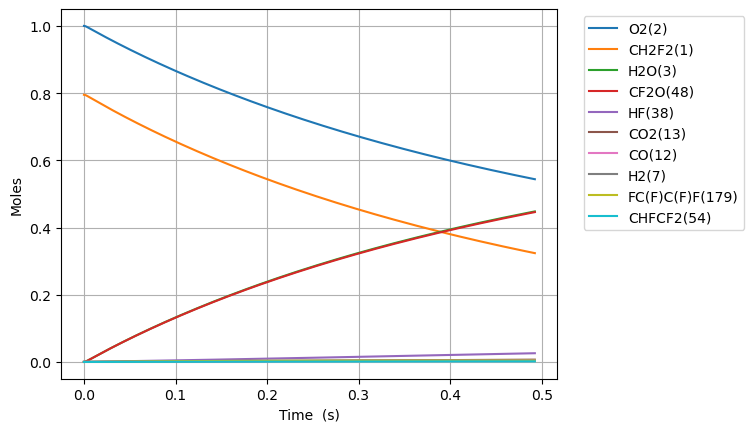

Source data for this figure (header and first rows):
Time (s), Volume (m^3), N2, Ne, CH2F2(1), O2(2), H2O(3), OH(4), HF(38), CHF(40), CHF2(81), FC1OO1(129), [O]C([O])F(131), H(5), CFO2(136), CO2(13), F(37), HO2(10), [O]OC(F)F(168), H2(7), O(6), CF2O(48), CHFO(46), FC(F)C(F)F(179)
0.0, 0.4822, 3.76, 0.0, 0.7951, 1.0, 0.0, 0.0, 0.0, 0.0, 0.0, 0.0, 0.0, 0.0, 0.0, 0.0, 0.0, 0.0, 0.0, 0.0, 0.0, 0.0, 0.0, 0.0
5.8059449358830775e-21, 0.4822, 3.76, 0.0, 0.7951, 1, 1.6249416883778586e-53, 2.172858617346011e-39, 6.885828781421509e-23, 6.885828781421476e-23, 1.4958191671963827e-23, 1.1078539640457437e-42, 1.3851344185292428e-41, 1.189306380490423e-36, 3.309364918481336e-37, 4.2790153582011836e-51, 7.306672737837598e-32, 1.4958191671963004e-23, 3.5002888451205707e-38, 1.1666314417952934e-26, 1.8656453120133682e-34, 2.1728903626051998e-39, 2.9709192181063784e-39, 5.5620007761513224e-49
1.625664582047262e-20, 0.4822, 3.76, 0.0, 0.7951, 1, 1.9291307724423937e-52, 1.312406604877139e-38, 1.9280320587980226e-22, 1.9280320587980028e-22, 4.1882936681498584e-23, 6.691437943545424e-42, 8.366211887829666e-41, 4.402292880455553e-36, 1.9988564107626925e-36, 5.080047033256365e-50, 2.045868366593161e-31, 4.188293668149639e-23, 2.1141744624528083e-37, 3.2665680370268225e-26, 5.223904307194991e-34, 1.312425779013556e-38, 1.794435207736243e-38, 3.3594484689002334e-48
3.7158047589651696e-20, 0.4822, 3.76, 0.0, 0.7951, 1, 1.894032031973852e-51, 6.318672859244429e-38, 4.406930420109767e-22, 4.40693042010967e-22, 9.573242670056755e-23, 3.221639328508723e-41, 4.0279708889525984e-40, 1.511720594071514e-35, 9.6236331829432e-36, 4.987620301519047e-49, 4.676270552206499e-31, 9.573242670056311e-23, 1.0178839961610378e-36, 7.466441227489883e-26, 1.1940812031788472e-33, 6.318765174456156e-38, 8.639433086253208e-38, 1.61742982585906e-47
7.896085112800985e-20, 0.4822, 3.76, 0.0, 0.7951, 1, 1.6752498830513397e-50, 2.759530444031737e-37, 9.364727142733254e-22, 9.36472714273283e-22, 2.0343140673870326e-22, 1.406974535437251e-40, 1.7591207113973522e-39, 5.370279230255043e-35, 4.202893446470752e-35, 4.41149367369056e-48, 9.937074923411306e-31, 2.0343140673869628e-22, 4.445366833302876e-36, 1.5866187608416001e-25, 2.5376186417896363e-33, 2.7595707605088496e-37, 3.773067406994957e-37, 7.063740987292171e-47
1.6256645820472616e-19, 0.4822, 3.76, 0.0, 0.7951, 1, 1.4081484680836008e-49, 1.152049638918928e-36, 1.928032058798023e-21, 1.928032058797846e-21, 4.188293668149658e-22, 5.873841727262944e-40, 7.343982685828971e-39, 1.9949700599147617e-34, 1.7546252797783143e-34, 3.708126245170449e-47, 2.045868366573346e-30, 4.1882936681496154e-22, 1.855853145682703e-35, 3.266568037026823e-25, 5.22531709377959e-33, 1.1520664702534983e-36, 1.5751813694398727e-36, 2.948972812931428e-46
3.297776723581588e-19, 0.4822, 3.76, 0.0, 0.7951, 1, 1.1544851908840052e-48, 4.706498679533703e-36, 3.911150747847418e-21, 3.911150747846695e-21, 8.496252869674556e-22, 2.3996560086572174e-39, 3.0002565548840115e-38, 7.6557759723027325e-34, 7.168216788023157e-34, 3.040145931341188e-46, 4.1501901150027926e-30, 8.496252869674876e-22, 7.581765650083065e-35, 6.62646658939727e-25, 1.0603208296833004e-32, 4.706567441019243e-36, 6.435129863186045e-36, 1.2047516173138809e-45
6.642001006650241e-19, 0.4822, 3.76, 0.0, 0.7951, 1, 9.349320396311127e-48, 1.902442016714501e-35, 7.877388125946208e-21, 7.877388125943286e-21, 1.7112171272722935e-21, 9.699793294019087e-39, 1.2127516690295938e-37, 2.9957074351510512e-33, 2.897507835643078e-33, 2.4619889963047544e-45, 8.358833611721749e-30, 1.7112171272725215e-21, 3.064670897766066e-34, 1.3346263694138163e-24, 2.1368967899233902e-32, 1.9024698111998008e-35, 2.6011823795737023e-35, 4.869798665389023e-45
1.3330449572787548e-18, 0.4822, 3.76, 0.0, 0.7951, 1, 7.525146427497248e-47, 7.649635676828417e-35, 1.5809862882143787e-20, 1.5809862882132036e-20, 3.434400807881404e-21, 3.9002442504637994e-38, 4.8764211189562885e-37, 1.1847841732760549e-32, 1.1650751570082545e-32, 1.9816229324257595e-44, 1.6776120604599934e-29, 3.434400807882518e-21, 1.2322906890788131e-33, 2.6785857903619947e-24, 4.294039588921236e-32, 7.649747437178636e-35, 1.0459239944104918e-34, 1.9581246292173833e-44
2.6707346705062158e-18, 0.4822, 3.76, 0.0, 0.7951, 1, 6.038456090985231e-46, 3.0678460447734497e-34, 3.1674812394538947e-20, 3.167481239449181e-20, 6.880768169097367e-21, 1.5641724097261707e-37, 1.9556629691950348e-36, 4.711960881501298e-32, 4.672472472191941e-32, 1.5901276050149633e-43, 3.3610694588117414e-29, 6.880768169102224e-21, 4.9420368186824833e-33, 5.366504632258353e-24, 8.624288700987897e-32, 3.067890865630199e-34, 4.194623018523196e-34, 7.852955588028047e-44
5.346114096961138e-18, 0.4822, 3.76, 0.0, 0.7951, 1, 4.838113032656439e-45, 1.2287385979475256e-33, 6.340471141932927e-20, 6.340471141914043e-20, 1.377350289152024e-20, 6.26484849992825e-37, 7.83285253846086e-36, 1.8793313692734489e-31, 1.871426137568343e-31, 1.274037100416881e-42, 6.727984254619724e-29, 1.377350289154049e-20, 1.9793924801859933e-32, 1.0742342316051067e-23, 1.734864098140752e-31, 1.228756549634782e-33, 1.6800371111558884e-33, 3.14527834090633e-43
1.0696872949870983e-17, 0.4822, 3.76, 0.0, 0.7951, 1, 3.873432206195728e-44, 4.918156577295559e-33, 1.268645094689099e-19, 1.268645094681541e-19, 2.755897233632981e-20, 2.5075722115485183e-36, 3.135182297894655e-35, 7.506401689408636e-31, 7.490581627469037e-31, 1.020004349423958e-41, 1.3461813842653975e-28, 2.755897233641244e-20, 7.922728366388006e-32, 2.1494017683636493e-23, 3.50527617674114e-31, 4.918228430556831e-33, 6.724526747674684e-33, 1.2589310402158248e-42
2.139839065569067e-17, 0.4822, 3.76, 0.0, 0.7951, 1, 3.099922980436252e-43, 1.9679032507217796e-32, 2.5378410556807117e-19, 2.5378410556504693e-19, 5.512991122580421e-20, 1.0033556270147213e-35, 1.2544812813402183e-34, 3.0003741361036927e-30, 2.9972083443702e-30, 8.163134796693817e-41, 2.6929473004398294e-28, 5.512991122613801e-20, 3.1701233296885917e-31, 4.2997368418807355e-23, 7.148266824023283e-31, 1.9679320011685772e-32, 2.6906866092259256e-32, 5.0373641598275884e-42
4.280142606733005e-17, 0.4822, 3.76, 0.0, 0.7951, 1, 2.480409371605713e-42, 7.87289442647308e-32, 5.076232977663937e-19, 5.076232977542947e-19, 1.1027178900417407e-19, 4.0140767820703214e-35, 5.01874188070891e-34, 1.1997121682815502e-29, 1.1990785041887022e-29, 6.531748102708181e-40, 5.386479127061165e-28, 1.102717890055158e-19, 1.2682557578887967e-30, 8.600406988914907e-23, 1.4842914079037224e-30, 7.873009445244905e-32, 1.0764498506681918e-31, 2.015273809684413e-41
8.56074968906088e-17, 0.4822, 3.76, 0.0, 0.7951, 1, 1.9845159130006827e-41, 3.1494140747254183e-31, 1.0153016821630387e-18, 1.0153016821146391e-18, 2.2055554455859793e-19, 1.6057621338652086e-34, 2.007660046693931e-33, 4.797973522452759e-29, 4.796704377158236e-29, 5.225894641028042e-39, 1.0773542757410872e-27, 2.20555544563978e-19, 5.07343591285838e-30, 1.7201747282983252e-22, 3.1866872431857186e-30, 3.1494600845892514e-31, 4.306149841511254e-31, 8.061752370882915e-41
1.7121963853716633e-16, 0.4822, 3.76, 0.0, 0.7951, 1, 1.5876881018105272e-40, 1.2598168934761909e-30, 2.0306584509563293e-18, 2.030658450762722e-18, 4.411230556581827e-19, 6.42331584227086e-34, 8.030966240876711e-33, 1.9190143609105652e-28, 1.918759825502661e-28, 4.180914186517462e-38, 2.154766992667562e-27, 4.411230556797291e-19, 2.0294569442434708e-29, 3.4404427871119944e-22, 7.245344451661308e-30, 1.2598352970591e-30, 1.722530026809467e-30, 3.2248330145884596e-40
3.4244392183028133e-16, 0.4822, 3.76, 0.0, 0.7951, 1, 1.2701806325744946e-39, 5.039370110370693e-30, 4.06137198854291e-18, 4.061371987768465e-18, 8.822580778202996e-19, 2.5693833635438053e-33, 3.212451271250624e-32, 7.675707328761402e-28, 7.675195452299758e-28, 3.344810740092304e-37, 4.3095923900564e-27, 8.822580779065381e-19, 8.117992937308266e-29, 6.880978904739333e-22, 1.797812102661697e-29, 5.0394437173077306e-30, 6.890260289676939e-30, 1.2899601276569798e-39
6.848924884165113e-16, 0.4822, 3.76, 0.0, 0.7951, 1, 1.0161565694822386e-38, 2.015768557598928e-29, 8.12279906371607e-18, 8.122799060618261e-18, 1.7645281219963236e-18, 1.027767602310271e-32, 1.2849931139297797e-31, 3.0702129060112676e-27, 3.0701094098401237e-27, 2.675880347697624e-36, 8.619243039855667e-27, 1.7645281223413813e-18, 3.24723020663933e-28, 1.3762051139994012e-21, 4.9905522859411073e-29, 2.0157979935593264e-29, 2.7561321522350023e-29, 5.159898419596945e-39
1.3697896215889715e-15, 0.4822, 3.76, 0.0, 0.7951, 1, 8.129300854849684e-38, 8.063115305279096e-29, 1.6245653214062395e-17, 1.6245653201671094e-17, 3.529068209755532e-18, 4.111121734873378e-32, 5.139994869363371e-31, 1.2280711565396214e-26, 1.2280500086154223e-26, 2.1407169786499156e-35, 1.7238543766564902e-26, 3.529068211135973e-18, 1.2988986885124368e-27, 2.752419561050341e-21, 1.5560772166344903e-28, 8.063232992807858e-29, 1.1024584678932865e-28, 2.063974201566205e-38
2.7395838879338916e-15, 0.4822, 3.76, 0.0, 0.7951, 1, 6.503460075507535e-37, 3.225254375346217e-28, 3.2491361514755044e-17, 3.2491361465189706e-17, 7.058148382902593e-18, 1.6444772084448395e-31, 2.056000192626207e-30, 4.912256609546367e-26, 4.912212514788469e-26, 1.7125786601856214e-34, 3.447714298462076e-26, 7.058148388424778e-18, 5.195607961665347e-27, 5.504848455152246e-21, 5.344017030806731e-28, 3.2253014049479545e-28, 4.409845083208546e-28, 8.255952488861559e-38
4.1093781542788116e-15, 0.4822, 3.76, 0.0, 0.7951, 1, 1.859584548120551e-36, 6.853670748855049e-28, 4.87370698154477e-17, 4.8737069710121285e-17, 1.0587228553678299e-17, 3.4945524199647834e-31, 4.368999294764899e-30, 1.0438527779488406e-25, 1.0438459383866105e-25, 4.8969083314962796e-34, 5.171574002350858e-26, 1.0587228565413202e-17, 1.1040675168579979e-26, 8.257277349254192e-21, 1.0805852715552755e-27, 6.853770619962035e-28, 9.370927806339549e-28, 1.7543970695184629e-37
5.479172420623732e-15, 0.4822, 3.76, 0.0, 0.7951, 1, 3.9224040644249636e-36, 1.1691560684462662e-27, 6.498277811614036e-17, 6.49827779364658e-17, 1.411630872208265e-17, 5.9613537761241714e-31, 7.452994835203051e-30, 1.7806884662171267e-25, 1.780679060784269e-25, 1.0329002244800218e-33, 6.895433493942294e-26, 1.411630874210125e-17, 1.8834100305562155e-26, 1.1009706243356192e-20, 1.794158430335486e-27, 1.1691730947852474e-27, 1.5985706635126352e-27, 2.9928059171480724e-37
8.218760953313572e-15, 0.4822, 3.76, 0.0, 0.7951, 1, 1.0713306756888196e-35, 2.4205901059987746e-27, 9.747419471752568e-17, 9.747419434553222e-17, 2.1174469053325933e-17, 1.234242452455022e-30, 1.5430461278557792e-29, 3.686686080131457e-25, 3.6866712230979265e-25, 2.821172069124961e-33, 1.0343151996308075e-25, 2.117446909477238e-17, 3.8993627342444756e-26, 1.6514564031560356e-20, 3.614157878053801e-27, 2.4206253205858403e-27, 3.309638779904388e-27, 6.196264241853226e-37
1.0958349486003412e-14, 0.4822, 3.76, 0.0, 0.7951, 1, 2.2415827205657549e-35, 4.1167907367690366e-27, 1.2996561131891104e-16, 1.2996561068624743e-16, 2.8232629375848906e-17, 2.0991549914042392e-30, 2.6243140340103744e-29, 6.270084306352085e-25, 6.270063495225017e-25, 5.902837118732432e-33, 1.379086976466214e-25, 2.823262944633893e-17, 6.631796135235192e-26, 2.2019421819764834e-20, 6.049708576923299e-27, 4.1168505688304596e-27, 5.628829932726351e-27, 1.0538288184599879e-36
1.3697938018693252e-14, 0.4822, 3.76, 0.0, 0.7951, 1, 4.08071644749777e-35, 6.2895270254568005e-27, 1.6245702792029636e-16, 1.624570269537292e-16, 3.529078968902871e-17, 3.207084057977843e-30, 4.009353411836092e-29, 9.579268900091824e-25, 9.579241593938557e-25, 1.0745891273497556e-32, 1.7238586784136402e-25, 3.5290789796721985e-17, 1.013188742371785e-25, 2.752427960796973e-20, 9.14477849516154e-27, 6.289618343477832e-27, 8.599581480274934e-27, 1.610022467303909e-36
1.9177115084072932e-14, 0.4822, 3.76, 0.0, 0.7951, 1, 1.077429787636875e-34, 1.2094539928511141e-26, 2.2743986112306713e-16, 2.2743985926439246e-16, 4.940711028677195e-17, 6.1673289920415826e-30, 7.709818870937341e-29, 1.8420586852748933e-24, 1.8420544882502927e-24, 2.8372328927220267e-32, 2.4134018783958982e-25, 4.9407110493863394e-17, 1.9483263453589328e-25, 3.853399518438142e-20, 1.7354903301377498e-26, 1.2094715119998369e-26, 1.6536692987149925e-26, 3.096060094423989e-36
2.4656292149452612e-14, 0.4822, 3.76, 0.0, 0.7951, 1, 2.2337820964698978e-34, 1.9835017053174272e-26, 2.924226943258379e-16, 2.9242269127761584e-16, 6.35234308465677e-17, 1.0114753972478359e-29, 1.2644041525956306e-28, 3.0209707889373686e-24, 3.02096490195642e-24, 5.882294979398437e-32, 3.1029448309211887e-25, 6.352343118619817e-17, 3.1952505008204655e-25, 4.9543710760796165e-20, 2.824368554949999e-26, 1.9835303713195883e-26, 2.7120136581096034e-26, 5.077599546268409e-36
3.561464628021197e-14, 0.4822, 3.76, 0.0, 0.7951, 1, 6.711870846353559e-34, 4.1121549139943755e-26, 4.2238836073137957e-16, 4.223883544118689e-16, 9.175607185233317e-17, 2.0971255135069838e-29, 2.621317365748698e-28, 6.263011637550796e-24, 6.263001687526122e-24, 1.7674598242013497e-31, 4.482030179252485e-25, 9.175607255645031e-17, 6.624327017622319e-25, 7.156314191363931e-20, 5.805609420675791e-26, 4.1122140524042237e-26, 5.622490434899577e-26, 1.0527075276844866e-35
5.753135454173069e-14, 0.4822, 3.76, 0.0, 0.7951, 1, 2.8856503120619388e-33, 1.069167504325872e-25, 6.823196935424635e-16, 6.823196771116276e-16, 1.4822135340856594e-16, 5.453415700764189e-29, 6.815365425425922e-28, 1.6283932195384178e-23, 1.628391130591886e-23, 7.598879999489478e-31, 7.240199841163371e-25, 1.482213552392877e-16, 1.722336358763082e-24, 1.1560200421940857e-19, 1.498200441145057e-25, 1.0691827207180843e-25, 1.4618571383331668e-25, 2.737221148903518e-35
1.0136477106476815e-13, 0.4822, 3.76, 0.0, 0.7951, 1, 1.6249451318590142e-32, 3.3139499322160785e-25, 1.2021823591646333e-15, 1.2021823082362732e-15, 2.61151914699874e-16, 1.6908654860942404e-28, 2.1123963517570526e-27, 5.047301143512184e-23, 5.047295675987499e-23, 4.279021103767807e-30, 1.275654466275796e-24, 2.6115192037431653e-16, 5.338484691396739e-24, 2.036797288315094e-19, 4.619034704755306e-25, 3.3139960734898624e-25, 4.531113781470069e-25, 8.485223180585772e-35
1.8903160411084305e-13, 0.4822, 3.76, 0.0, 0.7951, 1, 1.0790242215557074e-31, 1.1519029652391148e-24, 2.2419076904089824e-15, 2.241907513386132e-15, 4.870130299980264e-16, 5.881158559934592e-28, 7.342046897140988e-27, 1.7544006621628025e-22, 1.7543989112942096e-22, 2.841427642324305e-29, 2.378933315220313e-24, 4.870130497219494e-16, 1.855613958906711e-23, 3.7983517805979713e-19, 1.6002924151267393e-24, 1.1519182836006561e-24, 1.5749784056376532e-24, 2.950126897409442e-34
2.7669843715691793e-13, 0.4822, 3.76, 0.0, 0.7951, 1, 3.242294805115917e-31, 2.4678133456364167e-24, 3.2816330216533423e-15, 3.2816326424034438e-15, 7.128741355837728e-16, 1.2606628241894234e-27, 1.5728588041601095e-26, 3.758589493323133e-22, 3.7585857657471975e-22, 8.538030200556593e-29, 3.482235378259296e-24, 7.128741778398888e-16, 3.9754268729746745e-23, 5.559906272959312e-19, 3.424311160283777e-24, 2.4678448603488893e-24, 3.374199427102183e-24, 6.321611926045495e-34
4.5203210324906775e-13, 0.4822, 3.76, 0.0, 0.7951, 1, 1.418449469061993e-30, 6.5858454591536286e-24, 5.361083684142098e-15, 5.361082672040521e-15, 1.1645963176196299e-15, 3.368459976562285e-27, 4.1969702698605833e-26, 1.0030520870811305e-21, 1.0030510358507878e-21, 3.7352397479647135e-28, 5.6889848632129156e-24, 1.1645964303882417e-15, 1.0609193873702478e-22, 9.083015258098366e-19, 9.129241911298255e-24, 6.585921816845735e-24, 9.00470264948146e-24, 1.68783120406509e-33
6.098324027320026e-13, 0.4822, 3.76, 0.0, 0.7951, 1, 3.383510305426069e-30, 1.198635884653553e-23, 7.232589280382017e-15, 7.232587438340706e-15, 1.5711462482385132e-15, 6.136649380687461e-27, 7.637819001591472e-26, 1.8255709907211365e-21, 1.8255689657193674e-21, 8.909877432740036e-28, 7.675284638659839e-24, 1.5711464534792004e-15, 1.9308904725840327e-22, 1.2253813345340455e-18, 1.6608541350869188e-23, 1.1986486590781234e-23, 1.638870507052199e-23, 3.0730209861119912e-33
7.676327022149374e-13, 0.4822, 3.76, 0.0, 0.7951, 1, 6.629627720950232e-30, 1.899198933047391e-23, 9.104094876621971e-15, 9.104091957971613e-15, 1.9776961473940123e-15, 9.73279371700118e-27, 1.2100695814741688e-25, 2.8925535790289884e-21, 2.8925501732885926e-21, 1.7457939111559586e-27, 9.661890585758975e-24, 1.9776964725906906e-15, 3.0594287008569076e-22, 1.5424611433388808e-18, 2.6309294088634875e-23, 1.8992173974766907e-23, 2.5967332945157955e-23, 4.870899415059987e-33
9.254330016978722e-13, 0.4822, 3.76, 0.0, 0.7951, 1, 1.146746336433483e-29, 2.7602741765195695e-23, 1.0975600472861963e-14, 1.0975596230933273e-14, 2.384246015087827e-15, 1.4159214564775924e-26, 1.758531600963773e-25, 4.203999789527589e-21, 4.203994540599207e-21, 3.019748739850489e-27, 1.1648884503173737e-23, 2.3842464877243882e-15, 4.4465340169188e-22, 1.859540952243894e-18, 3.8231504840450136e-23, 2.760298447328362e-23, 3.774058594625094e-23, 7.081908331680941e-33
1e-12, 0.4822, 3.76, 0.0, 0.7951, 1, 1.4419976464838648e-29, 3.2230120624849935e-23, 1.1859962258451253e-14, 1.1859957305399743e-14, 2.576357194003165e-15, 1.6540585928943172e-26, 2.0532398983405618e-25, 4.9087640554900615e-21, 4.908757754567675e-21, 3.797237912471068e-27, 1.2587983816154783e-23, 2.5763577458731242e-15, 5.19195710042438e-22, 2.0093739351745434e-18, 4.463811508376774e-23, 3.223038959797036e-23, 4.406747019716068e-23, 8.270594580943022e-33
1.0832333011808069e-12, 0.4822, 3.76, 0.0, 0.7951, 1, 1.8220814186495203e-29, 3.7818621215652183e-23, 1.2847106069101996e-14, 1.2847100257225724e-14, 2.790795851321728e-15, 1.9418330995703592e-26, 2.409138293472112e-25, 5.7599095579351416e-21, 5.759901945541599e-21, 4.798117104178987e-27, 1.3636351646055774e-23, 2.790796498882041e-15, 6.092206364049138e-22, 2.1766207612694642e-18, 5.2375178529152126e-23, 3.7818918617626055e-23, 5.170846374034406e-23, 9.706508258459104e-33
1.3988339001466766e-12, 0.4822, 3.76, 0.0, 0.7951, 1, 3.863595197018367e-29, 6.30657793513351e-23, 1.659011726158217e-14, 1.6590107569803138e-14, 3.60389542941614e-15, 3.244332743302861e-26, 4.016679294219922e-25, 9.605119539782008e-21, 9.605105432122462e-21, 1.0174051439792009e-26, 1.761301152061872e-23, 3.603896509275474e-15, 1.0159251950072205e-21, 2.810780379755401e-18, 8.73269323997864e-23, 6.306615976311569e-23, 8.622809252865605e-23, 1.619813364483923e-32
1.7144344991125462e-12, 0.4822, 3.76, 0.0, 0.7951, 1, 7.046299207494524e-29, 9.473350424684667e-23, 2.0333128454062492e-14, 2.033311389570415e-14, 4.416994881691389e-15, 4.882710565623122e-26, 6.0324556315689725e-25, 1.442818301504881e-20, 1.4428159661324798e-20, 1.8555072249435623e-26, 2.1592551575191254e-23, 4.4169965037849345e-15, 1.526056501010473e-21, 3.444939998959568e-18, 1.3116459508470715e-22, 9.473390168532667e-23, 1.295262166831107e-22, 2.4349456286569202e-32
2.030035098078416e-12, 0.4822, 3.76, 0.0, 0.7951, 1, 1.1643407429386138e-28, 1.3282183867272077e-22, 2.4076139646542965e-14, 2.407611923492907e-14, 5.230094208162392e-15, 6.859005375773862e-26, 8.456217287870615e-25, 2.0229099446508482e-20, 2.022906360798873e-20, 3.066061867504884e-26, 2.557569110332815e-23, 5.230096482425135e-15, 2.139614507105992e-21, 4.079099619053915e-18, 1.838882081682997e-22, 1.3282214890076472e-22, 1.816028334364837e-22, 3.416436194517643e-32
2.6612362960101553e-12, 0.4822, 3.76, 0.0, 0.7951, 1, 2.6132206561692833e-28, 2.2826050072313193e-22, 3.1562162031504355e-14, 3.156212695335186e-14, 6.856292483748958e-15, 1.1833181762526475e-25, 1.452673565952e-24, 3.47644891140548e-20, 3.476441671214079e-20, 6.881375921492085e-26, 3.3555536225418346e-23, 6.8562963921542715e-15, 3.677010437897757e-21, 5.347418862574836e-18, 3.1599344558289945e-22, 2.282601766120141e-22, 3.120915341216441e-22, 5.879987511843471e-32
3.2924374939418946e-12, 0.4822, 3.76, 0.0, 0.7951, 1, 4.943172853730936e-28, 3.493820945448417e-22, 3.904818441646636e-14, 3.90481307250739e-14, 8.48249025629032e-15, 1.8182520974101926e-25, 2.222631414936388e-24, 5.3211284414285706e-20, 5.321115686303548e-20, 1.3016774832121186e-25, 4.155807937517232e-23, 8.48249623857579e-15, 5.628112623979765e-21, 6.615738111640893e-18, 4.836429645721921e-22, 3.493802776662705e-22, 4.776941733378233e-22, 9.013456437841896e-32
4.554839889805373e-12, 0.4822, 3.76, 0.0, 0.7951, 1, 1.3079453172698028e-27, 6.686753818866294e-22, 5.402022918639217e-14, 5.4020126428425254e-14, 1.173488429268993e-14, 3.5068639012131263e-25, 4.250505445664895e-24, 1.018390755546185e-19, 1.01838767068219e-19, 3.4441640913586838e-25, 5.765318747103536e-23, 1.1734895741942221e-14, 1.0771434322322801e-20, 9.152376631651778e-18, 9.255761155447058e-22, 6.68666837654721e-22, 9.142411831968667e-22, 1.7301996160343772e-31
5.817242285668852e-12, 0.4822, 3.76, 0.0, 0.7951, 1, 2.724381908409723e-27, 1.0907043162237607e-21, 6.899227395632043e-14, 6.899210634500222e-14, 1.4987276318267285e-14, 5.764146626333677e-25, 6.927721907192284e-24, 1.6611244006972643e-19, 1.661118315917115e-19, 7.173960909105452e-25, 7.390498082347174e-23, 1.4987294993417968e-14, 1.7569576715852146e-20, 1.1689015189600377e-17, 1.5096902042010407e-21, 1.0906821052841597e-21, 1.4912436942750688e-21, 2.8305814620262528e-31
8.34204707739581e-12, 0.4822, 3.76, 0.0, 0.7951, 1, 8.033625845892431e-27, 2.2429795832503917e-21, 9.893636349618443e-14, 9.893601881790919e-14, 2.149205434055683e-14, 1.203414997321442e-24, 1.4224121138527768e-23, 3.415957581819521e-19, 3.415940732769384e-19, 2.1154162773755657e-24, 1.0705434215812395e-22, 2.1492092744248916e-14, 3.61303120614228e-20, 1.676229246134452e-17, 3.1044713626033058e-21, 2.2428998688570694e-21, 3.066614546239202e-21, 5.855427640691673e-31
1e-11, 0.4822, 3.76, 0.0, 0.7951, 1, 1.3838639296493486e-26, 3.223182329451231e-21, 1.185996225845813e-13, 1.1859912728450515e-13, 2.5763515142527946e-14, 1.7463177983228042e-24, 2.041909549639623e-23, 4.908703310572274e-19, 4.908675004360173e-19, 3.643958082849737e-24, 1.2942820793493797e-22, 2.5763570328200597e-14, 5.191897312490699e-20, 2.0093740213598747e-17, 4.461075301142433e-21, 3.2230356563765986e-21, 4.40670193370579e-21, 8.446838973040867e-31
1.0548931357059643e-11, 0.4822, 3.76, 0.0, 0.7951, 1, 1.6244987937674916e-26, 3.5867689818242175e-21, 1.2510992776179748e-13, 1.2510937659220712e-13, 2.7177751625266825e-14, 1.949567678960905e-24, 2.2714675600174467e-23, 5.462401024764031e-19, 5.462368016898866e-19, 4.2775792418419296e-24, 1.369626630067689e-22, 2.7177813035793513e-14, 5.777539374226464e-20, 2.119674872561594e-17, 4.964276712473773e-21, 3.586593928095863e-21, 4.903774940436261e-21, 9.411660432023536e-31
1.2755815636723476e-11, 0.4822, 3.76, 0.0, 0.7951, 1, 2.872249839956875e-26, 5.244563806059606e-21, 1.5128349202741867e-13, 1.5128268612127102e-13, 3.2863442777770496e-14, 2.8873907586628675e-24, 3.316774010025456e-23, 7.986979613858077e-19, 7.986922480536086e-19, 7.563021722886314e-24, 1.6798731995805446e-22, 3.2863532570370384e-14, 8.447768388859234e-20, 2.5631205258359704e-17, 7.258634064767346e-21, 5.244238268552817e-21, 7.17017493699121e-21, 1.3832171234416021e-30
1.4962699916387308e-11, 0.4822, 3.76, 0.0, 0.7951, 1, 4.635874795425091e-26, 7.216378030707289e-21, 1.774570562930484e-13, 1.7745594740520247e-13, 3.854912780280686e-14, 4.023420340398756e-24, 4.55752994038471e-23, 1.0989691600958856e-18, 1.0989600781877182e-18, 1.2206729358234555e-23, 2.0036291240070268e-22, 3.854925135265143e-14, 1.1623716714040202e-19, 3.0065662115739726e-17, 9.987557008209429e-21, 7.215834368125898e-21, 9.865813638127383e-21, 1.912965207372253e-30
1.716958419605114e-11, 0.4822, 3.76, 0.0, 0.7951, 1, 7.004637299676441e-26, 9.502225631356174e-21, 2.0363062055868712e-13, 2.036291604441028e-13, 4.4234806705085515e-14, 5.364165230390388e-24, 5.99293717362732e-23, 1.4470535239040346e-18, 1.4470399580246847e-18, 1.844368742236911e-23, 2.343239635428391e-22, 4.4234969387279144e-14, 1.530538281544984e-19, 3.450011935392004e-17, 1.3151059132589734e-20, 9.501383705077541e-21, 1.299069014710711e-20, 2.5316795005025984e-30
1.937646847571497e-11, 0.4822, 3.76, 0.0, 0.7951, 1, 1.0067805564226604e-25, 1.2102120584424969e-20, 2.298041848243354e-13, 2.2980232523807334e-13, 4.992047948928726e-14, 6.916107379342902e-24, 7.62220082410009e-23, 1.8429508782168677e-18, 1.8429315536072486e-18, 2.650888098580454e-23, 2.7010492149410196e-22, 4.9920686678867094e-14, 1.949276516041478e-19, 3.893457702906478e-17, 1.6749154028749218e-20, 1.2100887758023016e-20, 1.6544803568209504e-20, 3.2406292120676765e-30
2.3790237035042638e-11, 0.4822, 3.76, 0.0, 0.7951, 1, 1.863445143157099e-25, 1.8244108456983175e-20, 2.8215131335566313e-13, 2.821485100916297e-13, 6.129180672205072e-14, 1.0679387459084773e-23, 1.1459133008637302e-22, 2.778183860486226e-18, 2.778148556691735e-18, 4.9063908759736316e-23, 3.4806399732445174e-22, 6.129211905124529e-14, 2.938467245788745e-19, 4.780349391490368e-17, 2.524917650427907e-20, 1.8241765927904376e-20, 2.4940737568568522e-20, 4.9343117166967805e-30
2.8204005594370305e-11, 0.4822, 3.76, 0.0, 0.7951, 1, 3.105003950544082e-25, 2.5642453474458795e-20, 3.344984418870373e-13, 3.3449450196667946e-13, 7.266310953798478e-14, 1.5364593590187188e-23, 1.606203146580928e-22, 3.904666712277942e-18, 3.904608417939367e-18, 8.175166787814813e-23, 4.36114233639473e-22, 7.266354850613475e-14, 4.1299426376992306e-19, 5.667241322256739e-17, 3.548773318057005e-20, 2.5638480713193503e-20, 3.5053608493124626e-20, 7.004166352735924e-30
3.261777415369797e-11, 0.4822, 3.76, 0.0, 0.7951, 1, 4.802886421860391e-25, 3.429726747494097e-20, 3.868455704184649e-13, 3.8684030086402884e-13, 8.403438797350959e-14, 2.1022619965196764e-23, 2.1424654955448133e-22, 5.222398040736329e-18, 5.222308469651186e-18, 1.2645198801534188e-22, 5.361284595285439e-22, 8.403497507941592e-14, 5.523701471492179e-19, 6.554133540136388e-17, 4.74649328190199e-20, 3.429104395456576e-20, 4.688340921222186e-20, 9.460346693858214e-30
3.859903988558757e-11, 0.4822, 3.76, 0.0, 0.7951, 1, 7.9594287194691e-25, 4.8030968631013296e-20, 4.577831562568993e-13, 4.577757769183084e-13, 9.944400125144697e-14, 3.033246463214824e-23, 2.989305343501193e-22, 7.313291738354621e-18, 7.31314428498428e-18, 2.0955118769707547e-22, 6.940933804404884e-22, 9.944482341061043e-14, 7.73523249521828e-19, 7.755995471849034e-17, 6.647035779002843e-20, 4.802052632927585e-20, 6.565423228188878e-20, 1.3423417230765933e-29
4.4580305617477174e-11, 0.4822, 3.76, 0.0, 0.7951, 1, 1.2262939634590271e-24, 6.407253212589011e-20, 5.287207420954708e-13, 5.287108985919783e-13, 1.1485356991156699e-13, 4.1645908496274265e-23, 3.972998521777377e-22, 9.755387962421521e-18, 9.75516189657209e-18, 3.228402528164739e-22, 8.821200863983618e-22, 1.1485466660202607e-13, 1.0318231398513102e-18, 8.95785812513806e-17, 8.866909569967826e-20, 6.405629897568216e-20, 8.757799302931787e-20, 1.81398493492445e-29
5.0561571349366776e-11, 0.4822, 3.76, 0.0, 0.7951, 1, 1.7891231517877312e-24, 8.242223637025659e-20, 5.99658327934207e-13, 5.996456658870297e-13, 1.3026309404074695e-13, 5.508603832829922e-23, 5.092035576219319e-22, 1.2548683260788487e-17, 1.2548354680012191e-17, 4.709970400973319e-22, 1.1048587406199678e-21, 1.3026450473918904e-13, 1.3272695165894114e-18, 1.0159721611813984e-16, 1.140614173310706e-19, 8.239839139835807e-20, 1.1265467384244644e-19, 2.363491034602474e-29
5.654283708125638e-11, 0.4822, 3.76, 0.0, 0.7951, 1, 2.5022138544974757e-24, 1.0308035981041499e-19, 6.705959137731399e-13, 6.705800788054479e-13, 1.4567257372443685e-13, 7.077457403320939e-23, 6.344923806894536e-22, 1.569317418659325e-17, 1.5692716016292866e-17, 6.586993247081229e-22, 1.366955427116841e-21, 1.4567433790619486e-13, 1.6598620789903679e-18, 1.1361586043686396e-16, 1.426475935138836e-19, 1.0304683311527323e-19, 1.4088425715833233e-19, 2.993386733698975e-29
6.850536854503558e-11, 0.4822, 3.76, 0.0, 0.7951, 1, 4.450324101243652e-24, 1.513229782287914e-19, 8.124710854517412e-13, 8.124478415202999e-13, 1.7649140009026817e-13, 1.0937708723914384e-22, 9.246364575396497e-22, 2.3035729158285148e-17, 2.3034917897103376e-17, 1.171451025999664e-21, 2.0277869498909e-21, 1.7649398965922392e-13, 2.436484561639378e-18, 1.3765318190253063e-16, 2.0940259307070624e-19, 1.512628825610476e-19, 2.0680206128095802e-19, 4.504453656814284e-29
... 771 more rows
